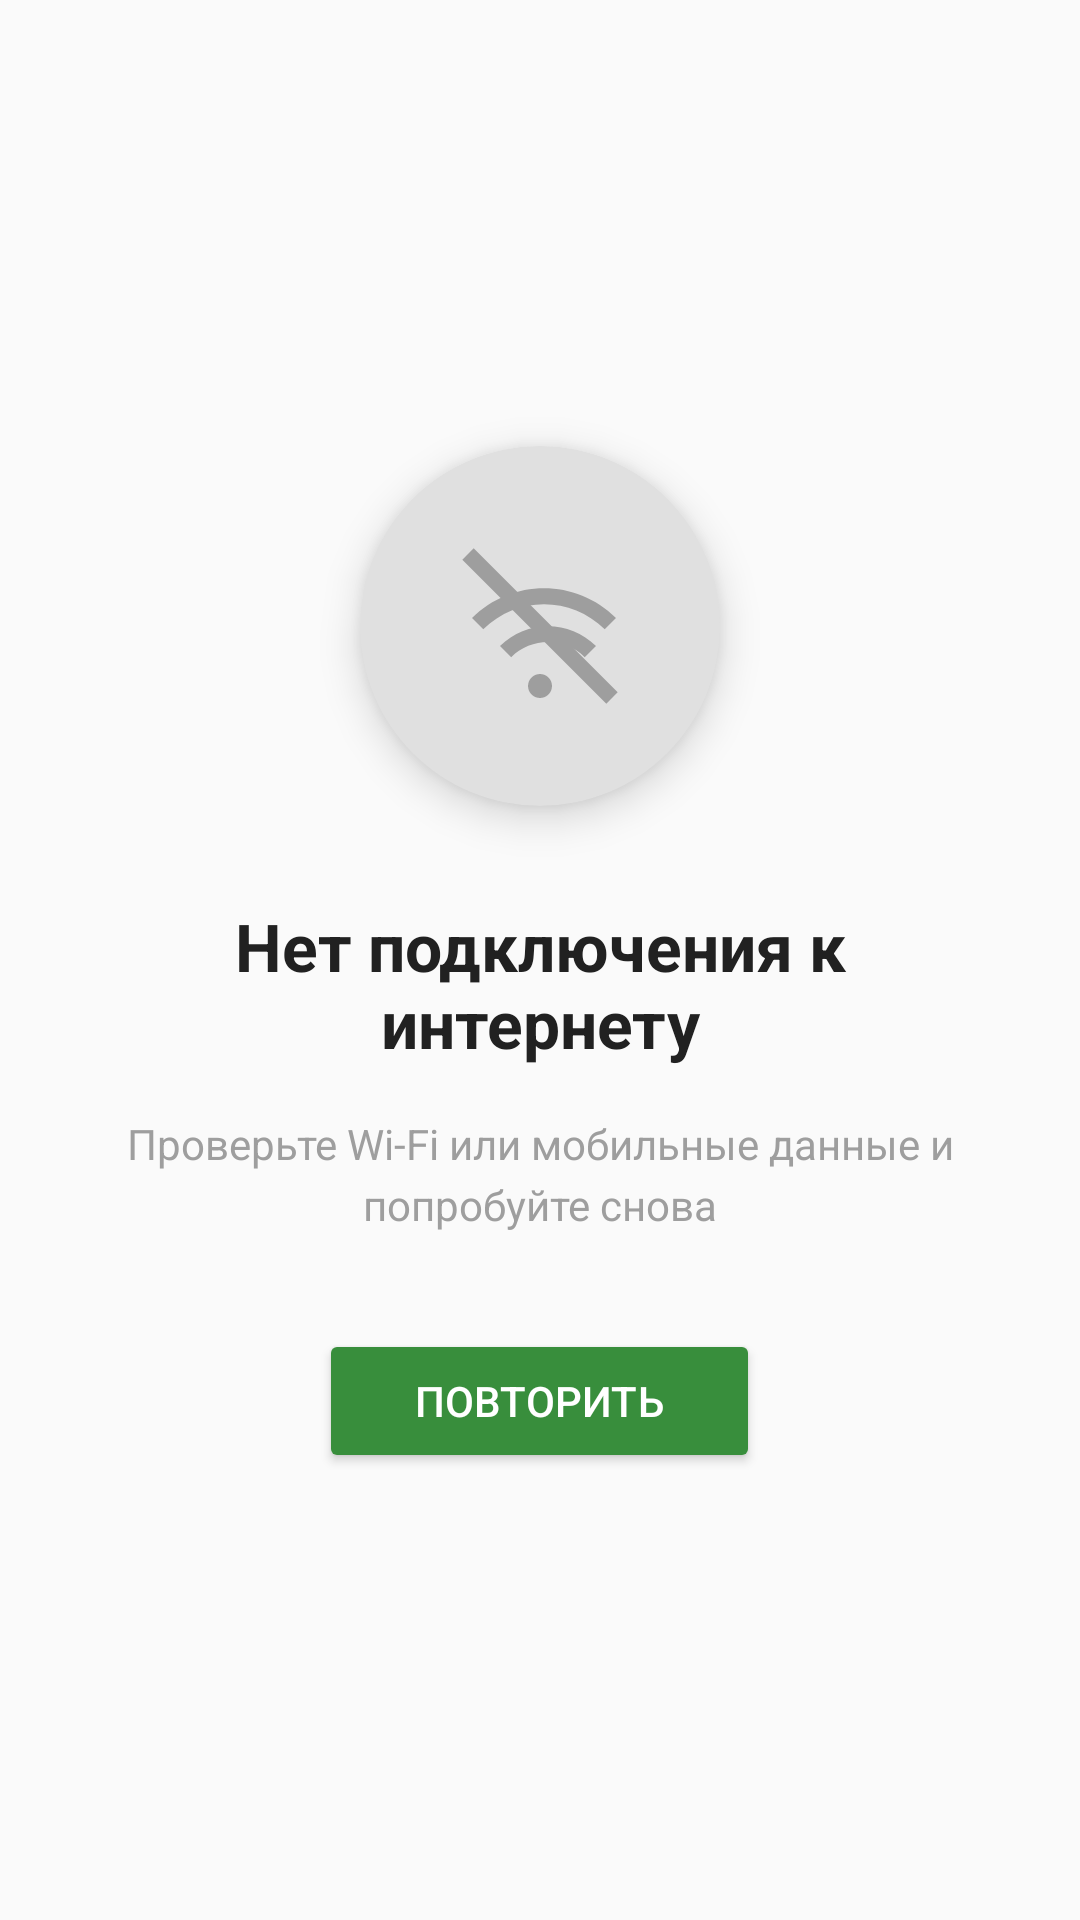

Android layout source for this screen:
<!-- AndroidManifest.xml: application theme Theme.ZenTree -->
<!-- res/layout/fragment_no_internet.xml -->
<?xml version="1.0" encoding="utf-8"?>
<LinearLayout xmlns:android="http://schemas.android.com/apk/res/android"
    xmlns:app="http://schemas.android.com/apk/res-auto"
    android:layout_width="match_parent"
    android:layout_height="match_parent"
    android:orientation="vertical"
    android:gravity="center"
    android:padding="24dp"
    android:background="@color/background_light">

    <androidx.cardview.widget.CardView
        android:layout_width="120dp"
        android:layout_height="120dp"
        app:cardCornerRadius="60dp"
        app:cardElevation="8dp"
        app:cardBackgroundColor="@color/default_indicator">

        <ImageView
            android:layout_width="64dp"
            android:layout_height="64dp"
            android:layout_gravity="center"
            android:src="@drawable/ic_no_wifi"
            app:tint="@color/text_secondary"/>

    </androidx.cardview.widget.CardView>

    <Space
        android:layout_width="match_parent"
        android:layout_height="32dp" />

    <TextView
        android:layout_width="wrap_content"
        android:layout_height="wrap_content"
        android:text="Нет подключения к интернету"
        android:textSize="22sp"
        android:textStyle="bold"
        android:textColor="@color/text_primary"
        android:gravity="center" />

    <Space
        android:layout_width="match_parent"
        android:layout_height="16dp" />

    <TextView
        android:layout_width="wrap_content"
        android:layout_height="wrap_content"
        android:text="Проверьте Wi-Fi или мобильные данные и попробуйте снова"
        android:textSize="14sp"
        android:textColor="@color/text_secondary"
        android:gravity="center"
        android:lineSpacingExtra="4dp" />

    <Space
        android:layout_width="match_parent"
        android:layout_height="32dp" />

    <Button
        android:id="@+id/button_retry"
        android:layout_width="wrap_content"
        android:layout_height="wrap_content"
        android:text="Повторить"
        android:paddingLeft="32dp"
        android:paddingRight="32dp"
        android:paddingTop="12dp"
        android:paddingBottom="12dp"
        android:backgroundTint="@color/primary_green"
        android:textColor="@color/white"
        app:cornerRadius="24dp" />

</LinearLayout>
<!-- resources referenced by this layout -->
<resources>
  <color name="background_light">#FAFAFA</color>
  <color name="default_indicator">#E0E0E0</color>
  <color name="primary_green">#388E3C</color>
  <color name="text_primary">#212121</color>
  <color name="text_secondary">#9E9E9E</color>
  <color name="white">#FFFFFF</color>
  <!-- drawable ic_no_wifi (drawable) -->
  <vector xmlns:android="http://schemas.android.com/apk/res/android"
      android:width="24dp"
      android:height="24dp"
      android:viewportWidth="24"
      android:viewportHeight="24">
  
      <path
          android:fillColor="#000000"
          android:pathData="M12,18c0.83,0 1.5,0.67 1.5,1.5S12.83,21 12,21s-1.5,-0.67 -1.5,-1.5S11.17,18 12,18z" />
  
      <path
          android:fillColor="#000000"
          android:pathData="M7,14.5c3.31,-3.31 8.69,-3.31 12,0l-1.41,1.41c-2.53,-2.53 -6.66,-2.53 -9.19,0L7,14.5z" />
  
      <path
          android:fillColor="#000000"
          android:pathData="M3.5,11c4.97,-4.97 13.03,-4.97 18,0l-1.41,1.41c-4.19,-4.19 -10.99,-4.19 -15.18,0L3.5,11z" />
  
      <path
          android:pathData="M3,3l18,18"
          android:strokeWidth="2"
          android:strokeColor="#000000"
          android:fillColor="@android:color/transparent" />
  
  </vector>
  <style name="Theme.ZenTree" parent="Theme.MaterialComponents.DayNight.NoActionBar">
          <item name="colorPrimary">@color/primary_green</item>
          <item name="colorPrimaryVariant">@color/primary_green_dark</item>
          <item name="colorOnPrimary">@color/white</item>
          <item name="colorSecondary">@color/accent_orange</item>
          <item name="colorSecondaryVariant">@color/accent_orange</item>
          <item name="colorOnSecondary">@color/black</item>
          <item name="android:statusBarColor" tools:targetApi="l">?attr/colorPrimaryVariant</item>
          <item name="android:navigationBarColor">?attr/colorPrimaryVariant</item>
          <item name="windowActionBar">false</item>
          <item name="windowNoTitle">true</item>
      </style>
  <color name="primary_green_dark">#2E7D32</color>
  <color name="accent_orange">#FFB74D</color>
  <color name="black">#000000</color>
</resources>
